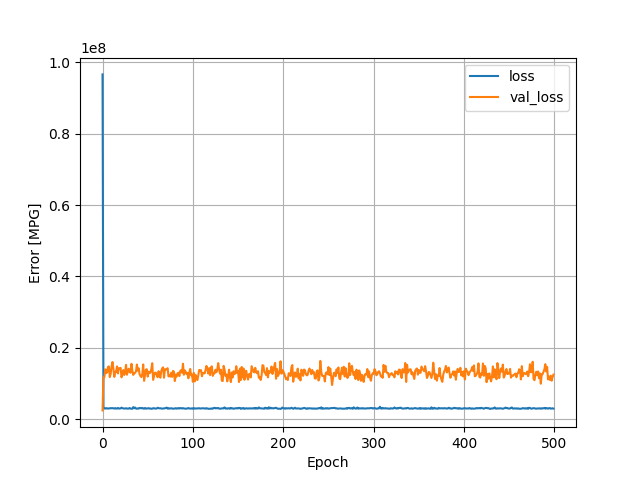

Values plotted in this chart, from the file beside it:
, loss, val_loss, epoch
0, 96615208, 2441274, 0
1, 3316894, 11722936, 1
2, 3008109, 11749387, 2
3, 2933295, 13968455, 3
4, 3079080, 12877813, 4
5, 3015322, 13083787, 5
6, 2942638, 14600759, 6
7, 3004662, 14775087, 7
8, 3010232, 11767305, 8
9, 3078384, 12710407, 9
10, 3045861, 14776842, 10
11, 3074631, 16002462, 11
12, 3030103, 14155395, 12
13, 2967144, 11830366, 13
14, 3084187, 13226942, 14
15, 2961026, 13273590, 15
16, 2960744, 14769493, 16
17, 3121558, 12792815, 17
18, 2962458, 14257989, 18
19, 2969378, 14154078, 19
20, 3010410, 14364166, 20
21, 3210987, 11701033, 21
22, 3048443, 12615136, 22
23, 2992376, 13745888, 23
24, 2963972, 12378305, 24
25, 2972178, 13219369, 25
26, 3046752, 15205781, 26
27, 2953323, 12439805, 27
28, 2950797, 13484051, 28
29, 2955684, 14141472, 29
30, 3107478, 13156890, 30
31, 2949686, 13013447, 31
32, 2944698, 15497976, 32
33, 2911387, 13533371, 33
34, 3354337, 12398439, 34
35, 3040122, 12864701, 35
36, 3242406, 12961575, 36
37, 2957690, 13347119, 37
38, 2917153, 15286482, 38
39, 3004210, 13559333, 39
40, 2935067, 14215246, 40
41, 3133252, 12563394, 41
42, 3078251, 12054402, 42
43, 3028192, 11790559, 43
44, 3131002, 12645313, 44
45, 2977834, 15326160, 45
46, 2925334, 10725402, 46
47, 3111933, 12388614, 47
48, 2949583, 13887039, 48
49, 2967339, 13971551, 49
50, 3020394, 11914213, 50
51, 3064384, 13313192, 51
52, 2948526, 12914759, 52
53, 2982844, 13024057, 53
54, 2902795, 14049573, 54
55, 2924190, 15664549, 55
56, 3049175, 10998281, 56
57, 3051050, 12050087, 57
58, 2954924, 13030155, 58
59, 2955033, 12975977, 59
... 440 more rows
